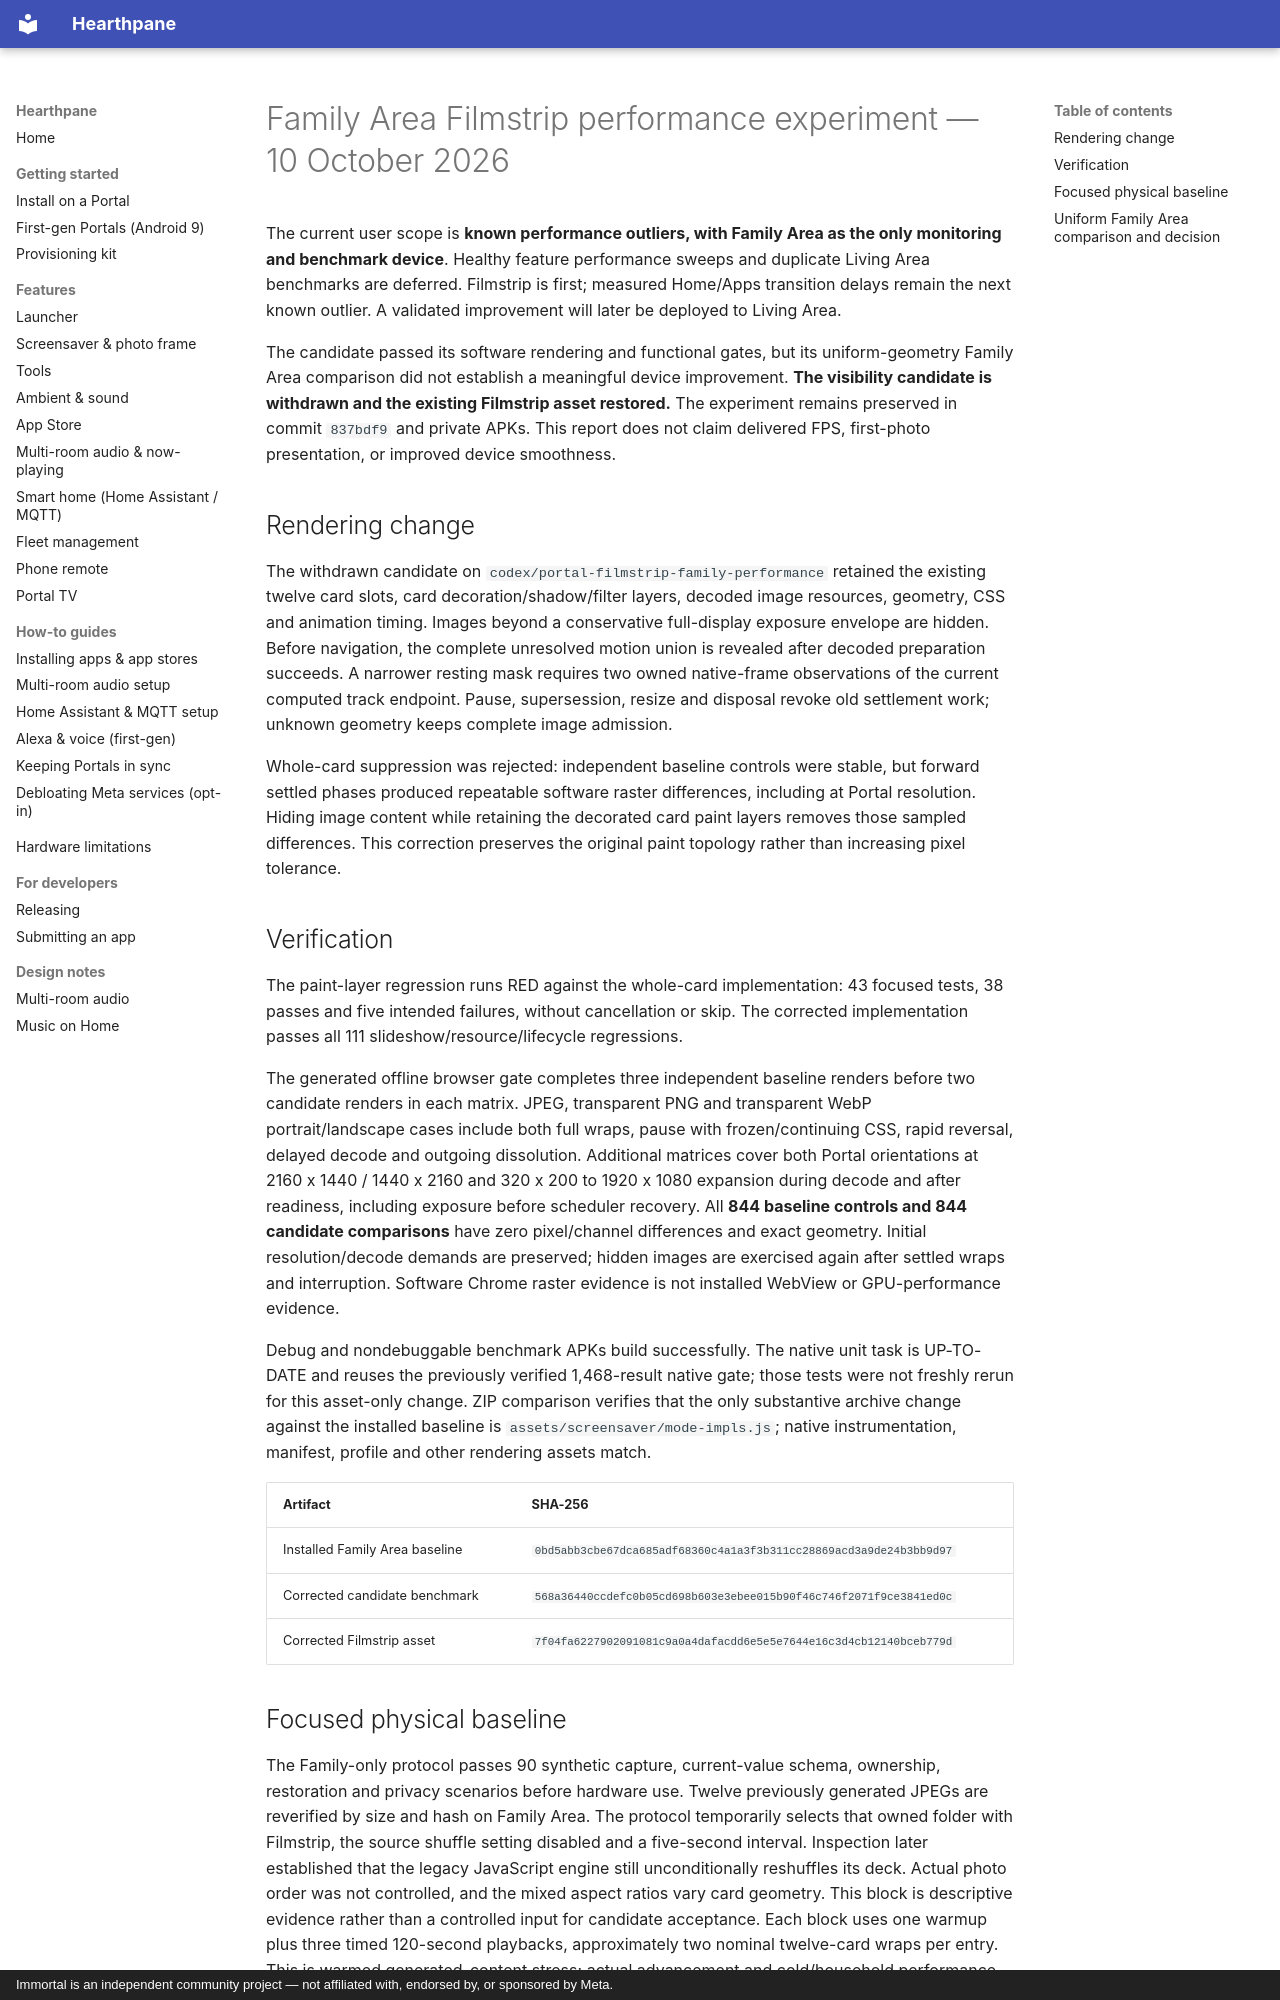

repository: rlchandani/portal-prime · page: design/portal-filmstrip-family-performance/index.html · generator: mkdocs · copyright: Immortal is an independent community project — not affiliated with, endorsed by, or sponsored by Meta.

# Family Area Filmstrip performance experiment — 10 October 2026

The current user scope is **known performance outliers, with Family Area as the only monitoring and benchmark device**. Healthy feature performance sweeps and duplicate Living Area benchmarks are deferred. Filmstrip is first; measured Home/Apps transition delays remain the next known outlier. A validated improvement will later be deployed to Living Area.

The candidate passed its software rendering and functional gates, but its uniform-geometry Family Area comparison did not establish a meaningful device improvement. **The visibility candidate is withdrawn and the existing Filmstrip asset restored.** The experiment remains preserved in commit `837bdf9` and private APKs. This report does not claim delivered FPS, first-photo presentation, or improved device smoothness.

## Rendering change

The withdrawn candidate on `codex/portal-filmstrip-family-performance` retained the existing twelve card slots, card decoration/shadow/filter layers, decoded image resources, geometry, CSS and animation timing. Images beyond a conservative full-display exposure envelope are hidden. Before navigation, the complete unresolved motion union is revealed after decoded preparation succeeds. A narrower resting mask requires two owned native-frame observations of the current computed track endpoint. Pause, supersession, resize and disposal revoke old settlement work; unknown geometry keeps complete image admission.

Whole-card suppression was rejected: independent baseline controls were stable, but forward settled phases produced repeatable software raster differences, including at Portal resolution. Hiding image content while retaining the decorated card paint layers removes those sampled differences. This correction preserves the original paint topology rather than increasing pixel tolerance.

## Verification

The paint-layer regression runs RED against the whole-card implementation: 43 focused tests, 38 passes and five intended failures, without cancellation or skip. The corrected implementation passes all 111 slideshow/resource/lifecycle regressions.

The generated offline browser gate completes three independent baseline renders before two candidate renders in each matrix. JPEG, transparent PNG and transparent WebP portrait/landscape cases include both full wraps, pause with frozen/continuing CSS, rapid reversal, delayed decode and outgoing dissolution. Additional matrices cover both Portal orientations at 2160 x 1440 / 1440 x 2160 and 320 x 200 to 1920 x 1080 expansion during decode and after readiness, including exposure before scheduler recovery. All **844 baseline controls and 844 candidate comparisons** have zero pixel/channel differences and exact geometry. Initial resolution/decode demands are preserved; hidden images are exercised again after settled wraps and interruption. Software Chrome raster evidence is not installed WebView or GPU-performance evidence.

Debug and nondebuggable benchmark APKs build successfully. The native unit task is UP-TO-DATE and reuses the previously verified 1,468-result native gate; those tests were not freshly rerun for this asset-only change. ZIP comparison verifies that the only substantive archive change against the installed baseline is `assets/screensaver/mode-impls.js`; native instrumentation, manifest, profile and other rendering assets match.

| Artifact | SHA-256 |
| --- | --- |
| Installed Family Area baseline | `0bd5abb3cbe67dca685adf68360c4a1a3f3b311cc28869acd3a9de24b3bb9d97` |
| Corrected candidate benchmark | `568a36440ccdefc0b05cd698b603e3ebee015b90f46c746f2071f9ce3841ed0c` |
| Corrected Filmstrip asset | `7f04fa6227902091081c9a0a4dafacdd6e5e5e7644e16c3d4cb12140bceb779d` |
